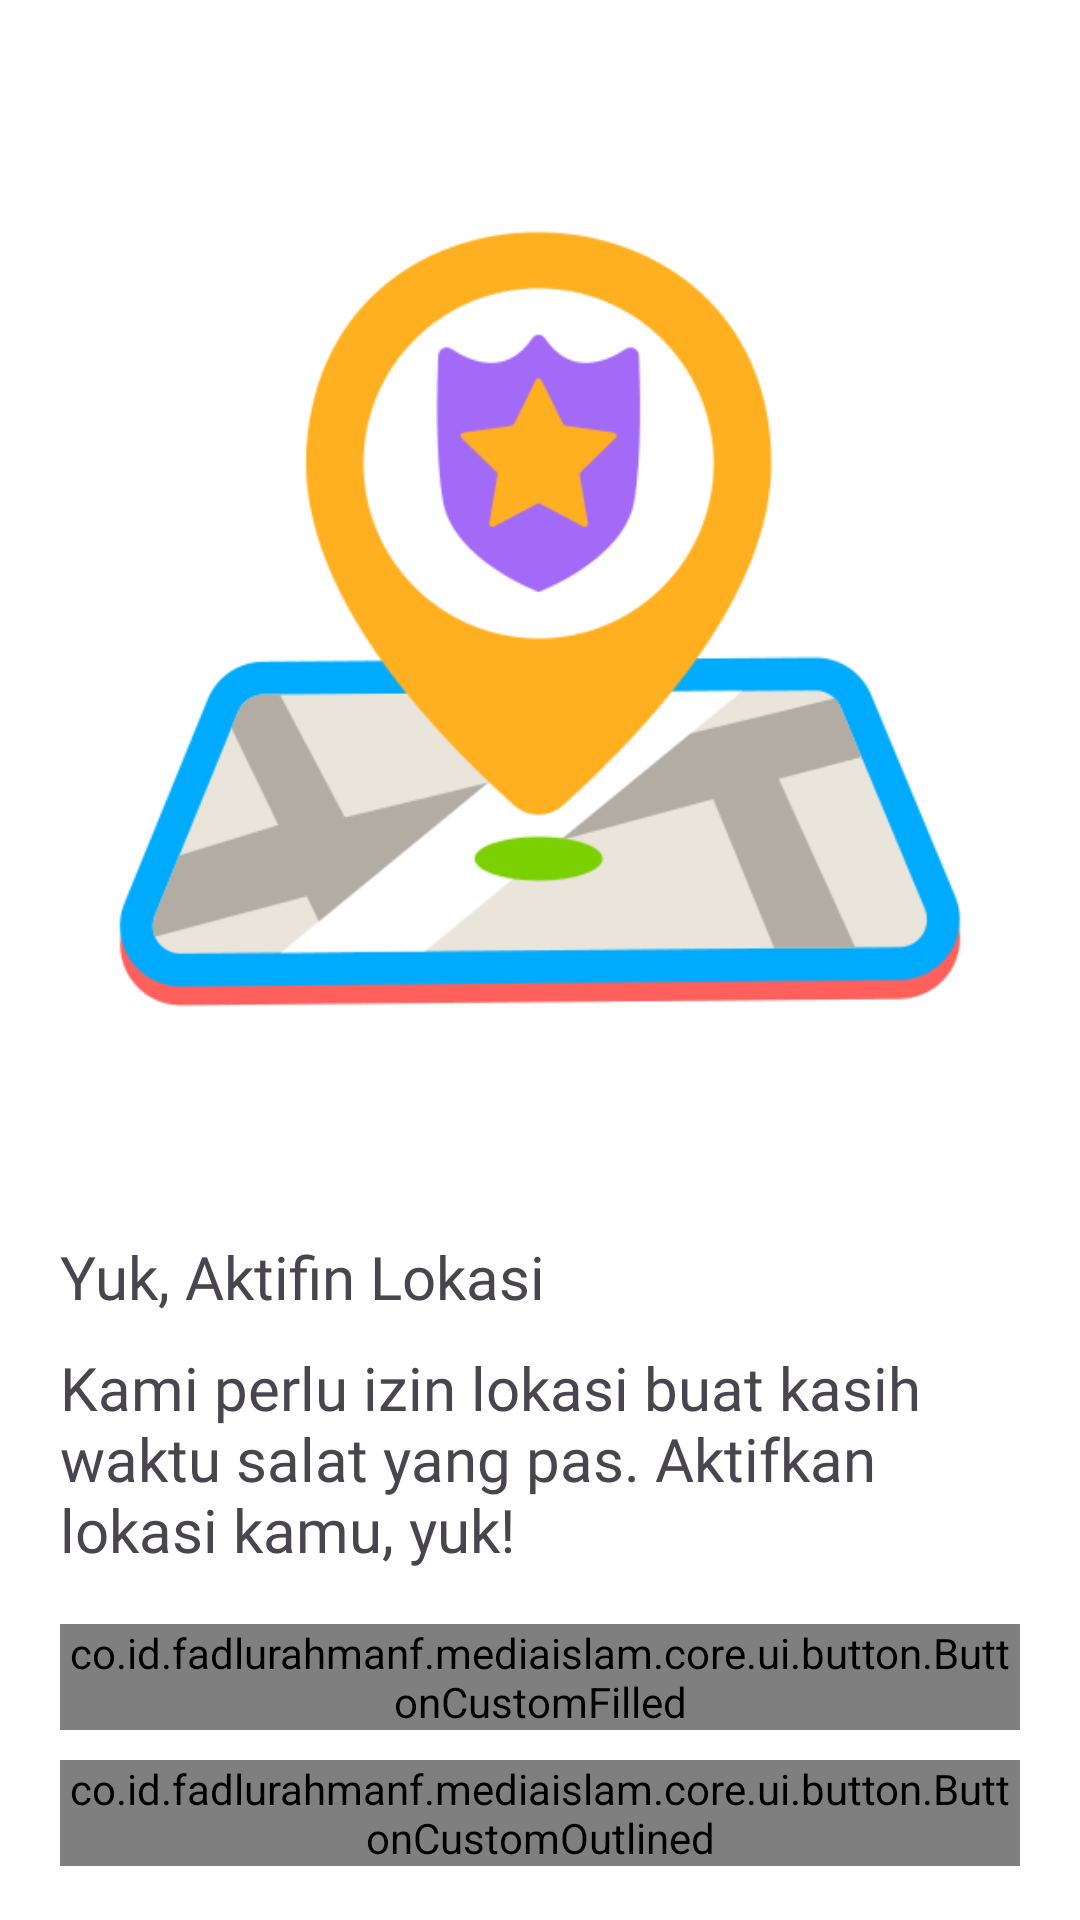

Write the Android layout XML for this screen, with the resource values it uses.
<!-- AndroidManifest.xml: application theme Theme.MediaIslam -->
<!-- res/layout/activity_landing.xml -->
<?xml version="1.0" encoding="utf-8"?>
<LinearLayout xmlns:android="http://schemas.android.com/apk/res/android"
    xmlns:app="http://schemas.android.com/apk/res-auto"
    xmlns:tools="http://schemas.android.com/tools"
    android:id="@+id/main"
    android:layout_width="match_parent"
    android:layout_height="match_parent"
    android:layout_marginHorizontal="20dp"
    android:orientation="vertical"
    android:background="@color/white"
    android:paddingHorizontal="20dp"
    tools:context=".main.presentation.landing.LandingActivity">

    <LinearLayout
        android:layout_width="match_parent"
        android:layout_height="0dp"
        android:layout_weight="1"
        android:gravity="center"
        android:orientation="vertical">

        <ImageView
            android:layout_width="300dp"
            android:layout_height="300dp"
            android:src="@drawable/il_map" />
    </LinearLayout>

    <TextView
        style="@style/Font.Bold.20"
        android:layout_width="match_parent"
        android:layout_height="wrap_content"
        android:text="Yuk, Aktifin Lokasi" />

    <TextView
        style="@style/Font.Regular.20"
        android:layout_width="match_parent"
        android:layout_height="wrap_content"
        android:layout_marginTop="10dp"
        android:text="Kami perlu izin lokasi buat kasih waktu salat yang pas. Aktifkan lokasi kamu, yuk!" />

    <co.id.fadlurahmanf.mediaislam.core.ui.button.ButtonCustomFilled
        android:layout_width="match_parent"
        android:id="@+id/btn_activate_location"
        android:layout_height="wrap_content"
        android:layout_marginTop="18dp"
        app:text="Aktifkan" />

    <co.id.fadlurahmanf.mediaislam.core.ui.button.ButtonCustomOutlined
        android:layout_width="match_parent"
        android:id="@+id/btn_later"
        android:layout_height="wrap_content"
        android:layout_marginTop="10dp"
        android:layout_marginBottom="18dp"
        app:text="Nanti aja" />


</LinearLayout>
<!-- resources referenced by this layout -->
<resources>
  <color name="white">#FFFFFFFF</color>
  <!-- drawable il_map: png bitmap (drawable, 38285 bytes) -->
  <style name="Font.Bold.20">
          <item name="android:textSize">20sp</item>
      </style>
  <style name="Font.Regular.20">
          <item name="android:textSize">20sp</item>
      </style>
  <style name="Theme.MediaIslam" parent="Base.Theme.MediaIslam">
          <item name="colorSecondary">@color/green</item>
      </style>
  <style name="Base.Theme.MediaIslam" parent="Theme.Material3.DayNight.NoActionBar">
          
          
      </style>
  <color name="green">#FF019267</color>
</resources>
